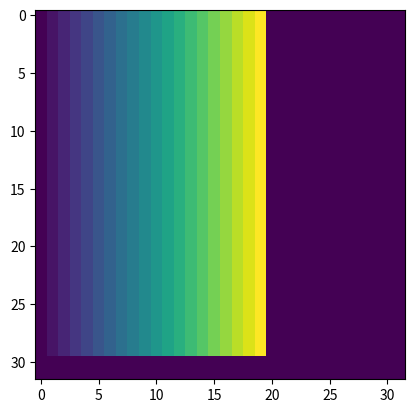

Reproduce this figure in Python.
#!/usr/bin/env python3
# -*- coding: utf-8 -*-
"""
Created on Sat Apr 24 16:15:19 2021

@author: tangbuxing
"""
import numpy as np
import math
import matplotlib.pyplot as plt


#判断格点场是否为2的n次方大小的正方形,并做延伸

def grid_size(grid):
    X = grid
    #len_lat纬度方向的长度
    len_lat = math.log2(X.shape[0])
    #len_lon经度方向的长度
    len_lon = math.log2(X.shape[1])
    
    if len_lat.is_integer() and len_lon.is_integer():
        print("调用denoise_dwt_2d")
    else:
        #如果纬度方向不满足
        if len_lat.is_integer():
            print("宽的长度满足2的n次方")
        else:
            X_01 = np.full(shape = (abs(X.shape[0] - X.shape[1]), X.shape[1]), fill_value = 0)
            X_x = np.vstack((X, X_01))
        #如果经度方向不满足
        if len_lon.is_integer():
            print("长的长度满足2的n次方")
        else:
            X_01 = np.full(shape = (X.shape[0], abs(X.shape[0] - X.shape[1])), fill_value = 0)
            X_y = np.hstack((X, X_01))    
        #如果纬度、经度方向都不满足
        if not (len_lat.is_integer() and len_lon.is_integer()):
            xy_max = max(math.ceil(len_lat), math.ceil(len_lon))
            X_01 = np.full(shape = (X.shape[0], abs(X.shape[1] - 2**xy_max)), fill_value = 0)
            X_x = np.hstack((X, X_01))
            X_02 = np.full(shape = (abs(X.shape[0] - 2**xy_max), X_x.shape[1]), fill_value = 0)
            X_y = np.vstack((X_x, X_02))    
            res = X_y
        
    return res
        
if __name__ == "__main__":
    x = np.linspace(0,1000,20)
    y = np.linspace(0,500,30)
    X,Y = np.meshgrid(x, y)
    X_Y = grid_size(grid = X)
    plt.imshow(X_Y)
